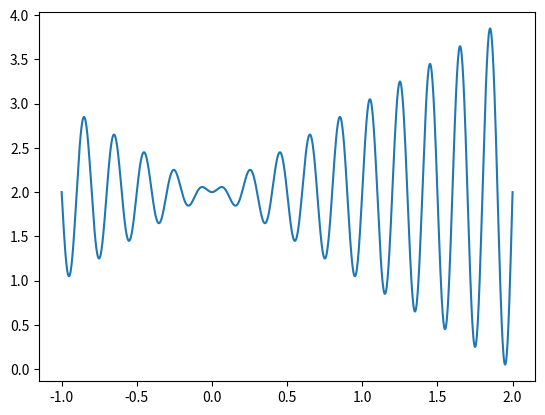

Python code for this plot: (Note: this script raises an exception after producing the figure.)

import matplotlib.pyplot as plt
import numpy as np
import random as r
import pandas as pd

x=np.linspace(-1,2,1000)
y=x*(np.sin(10*np.pi*x))+2
plt.plot(x,y)


def fitness(x):
    return x*np.sin(10*np.pi*x)+2.0



def init(popsize,resolution):
    population=[]
    for i in range(0,popsize):
        k1=[]
        sl=[]
        for j in range(0,resolution):
            k=r.randint(0,1)
            k1.append(k)
        if(k1 not in population):
            sl.append(k1)
            sl.append(fitness(bin_decode(k1)))
            population.append(sl)
    return np.array(population,dtype=object)


def bin_decode(chromosome):
    k=0
    for i in range(len(chromosome)):
        if(chromosome[i]==1):
            k+=pow(2,i)
    decoded=((k/pow(2,len(chromosome)))*(2+1))-1
    #print(decoded,fitness(decoded))
    return decoded


def crossover(popset1):
    popset=list(popset1)
    #print(len(popset))
    idx1=int(len(popset)/2)
    #idx2=r.randint(3,len(popset)-1)
    parent1=r.randint(0,len(popset)-1)
    parent2=r.randint(0,len(popset)-1)
    c1,c2=popset[parent1][0][:idx1]+popset[parent2][0][idx1:],popset[parent1][0][idx1:]+popset[parent2][0][:idx1]
    sl=[]
    sl.append(c1)
    sl.append(fitness(bin_decode(c1)))
    #print(sl)
   # np.append(popset,sl)
    
    popset.append(sl)
    
    sl.clear()
    sl.append(c2)
    sl.append(fitness(bin_decode(c2)))
    #print(sl)
    
    popset.append(sl)
    
   # popset=np.append(popset,sl)
    #popset+=np.array(sl,dtype=object)
    #print(len(popset3))
    
    return np.array(popset)


def mutation(chromosome):
    idx=r.randint(0,len(chromosome)-1)
    chromosome[idx]=int(not chromosome[idx])
    return chromosome



def selection(popset,selection_rate):
    sel_len=int(len(popset)*selection_rate)
    p1=list(popset)
    #p2=p1[0:sel_len//2]+p1[-sel_len//2:]
    p2=p1[0:sel_len//2]
    return np.array(p2)

def plot(poplist):
    plt_pt=[i[-1] for i in poplist]

    pl_x=[]
    for i in range(len(poplist)):
        pl_x.append(bin_decode(poplist[i][0]))
    x1=np.linspace(-1,2,1000)
    y=x1*(np.sin(10*np.pi*x1))+2
    plt.plot(x1,y)
    plt.plot(pl_x,plt_pt,'x')

def rem_dup(x):
    k1=[]
    k2=[]
    '''
    for k in range(len(x)):
        k1.append(tuple(x[:,0][k]))
    #k=(x[:,0][0])
    l=list(set(k1))
    for i in range(len(l)):
        print(l[i],bin_decode(l[i]),fitness(bin_decode(l[i])))
    '''
    for i in range(len(x)):
        k1.append(tuple(x[i][0]))
    #print(set(k1))
    k1=list(set(k1))
    for j in range(len(k1)):
        sl=[]
        sl.append(list(k1[j]))
        sl.append(fitness(bin_decode(k1[j])))
        k2.append(sl)
    return np.array(k2,dtype=object)

def GA_simulate(mutation_rate,crossover_rate,selection_rate,resolution,popsize,n_generations):
    x=init(popsize,resolution)
    for i in range(n_generations):
        
        for j in range(int(crossover_rate*len(x))):
            x=crossover(x)
        x.sort(axis=0)
        for k in range(int(mutation_rate*len(x))):
            mutation(x[0][0])
            x[0][1]=fitness(bin_decode(x[0][0]))
       
        x.sort(axis=0)
        x=selection(x,selection_rate)
        plt.figure()
        x=rem_dup(x)
        plot(x)
        print("##########\n")
        print(x)

GA_simulate(0.01,0.8,0.9,12,1000,10)


